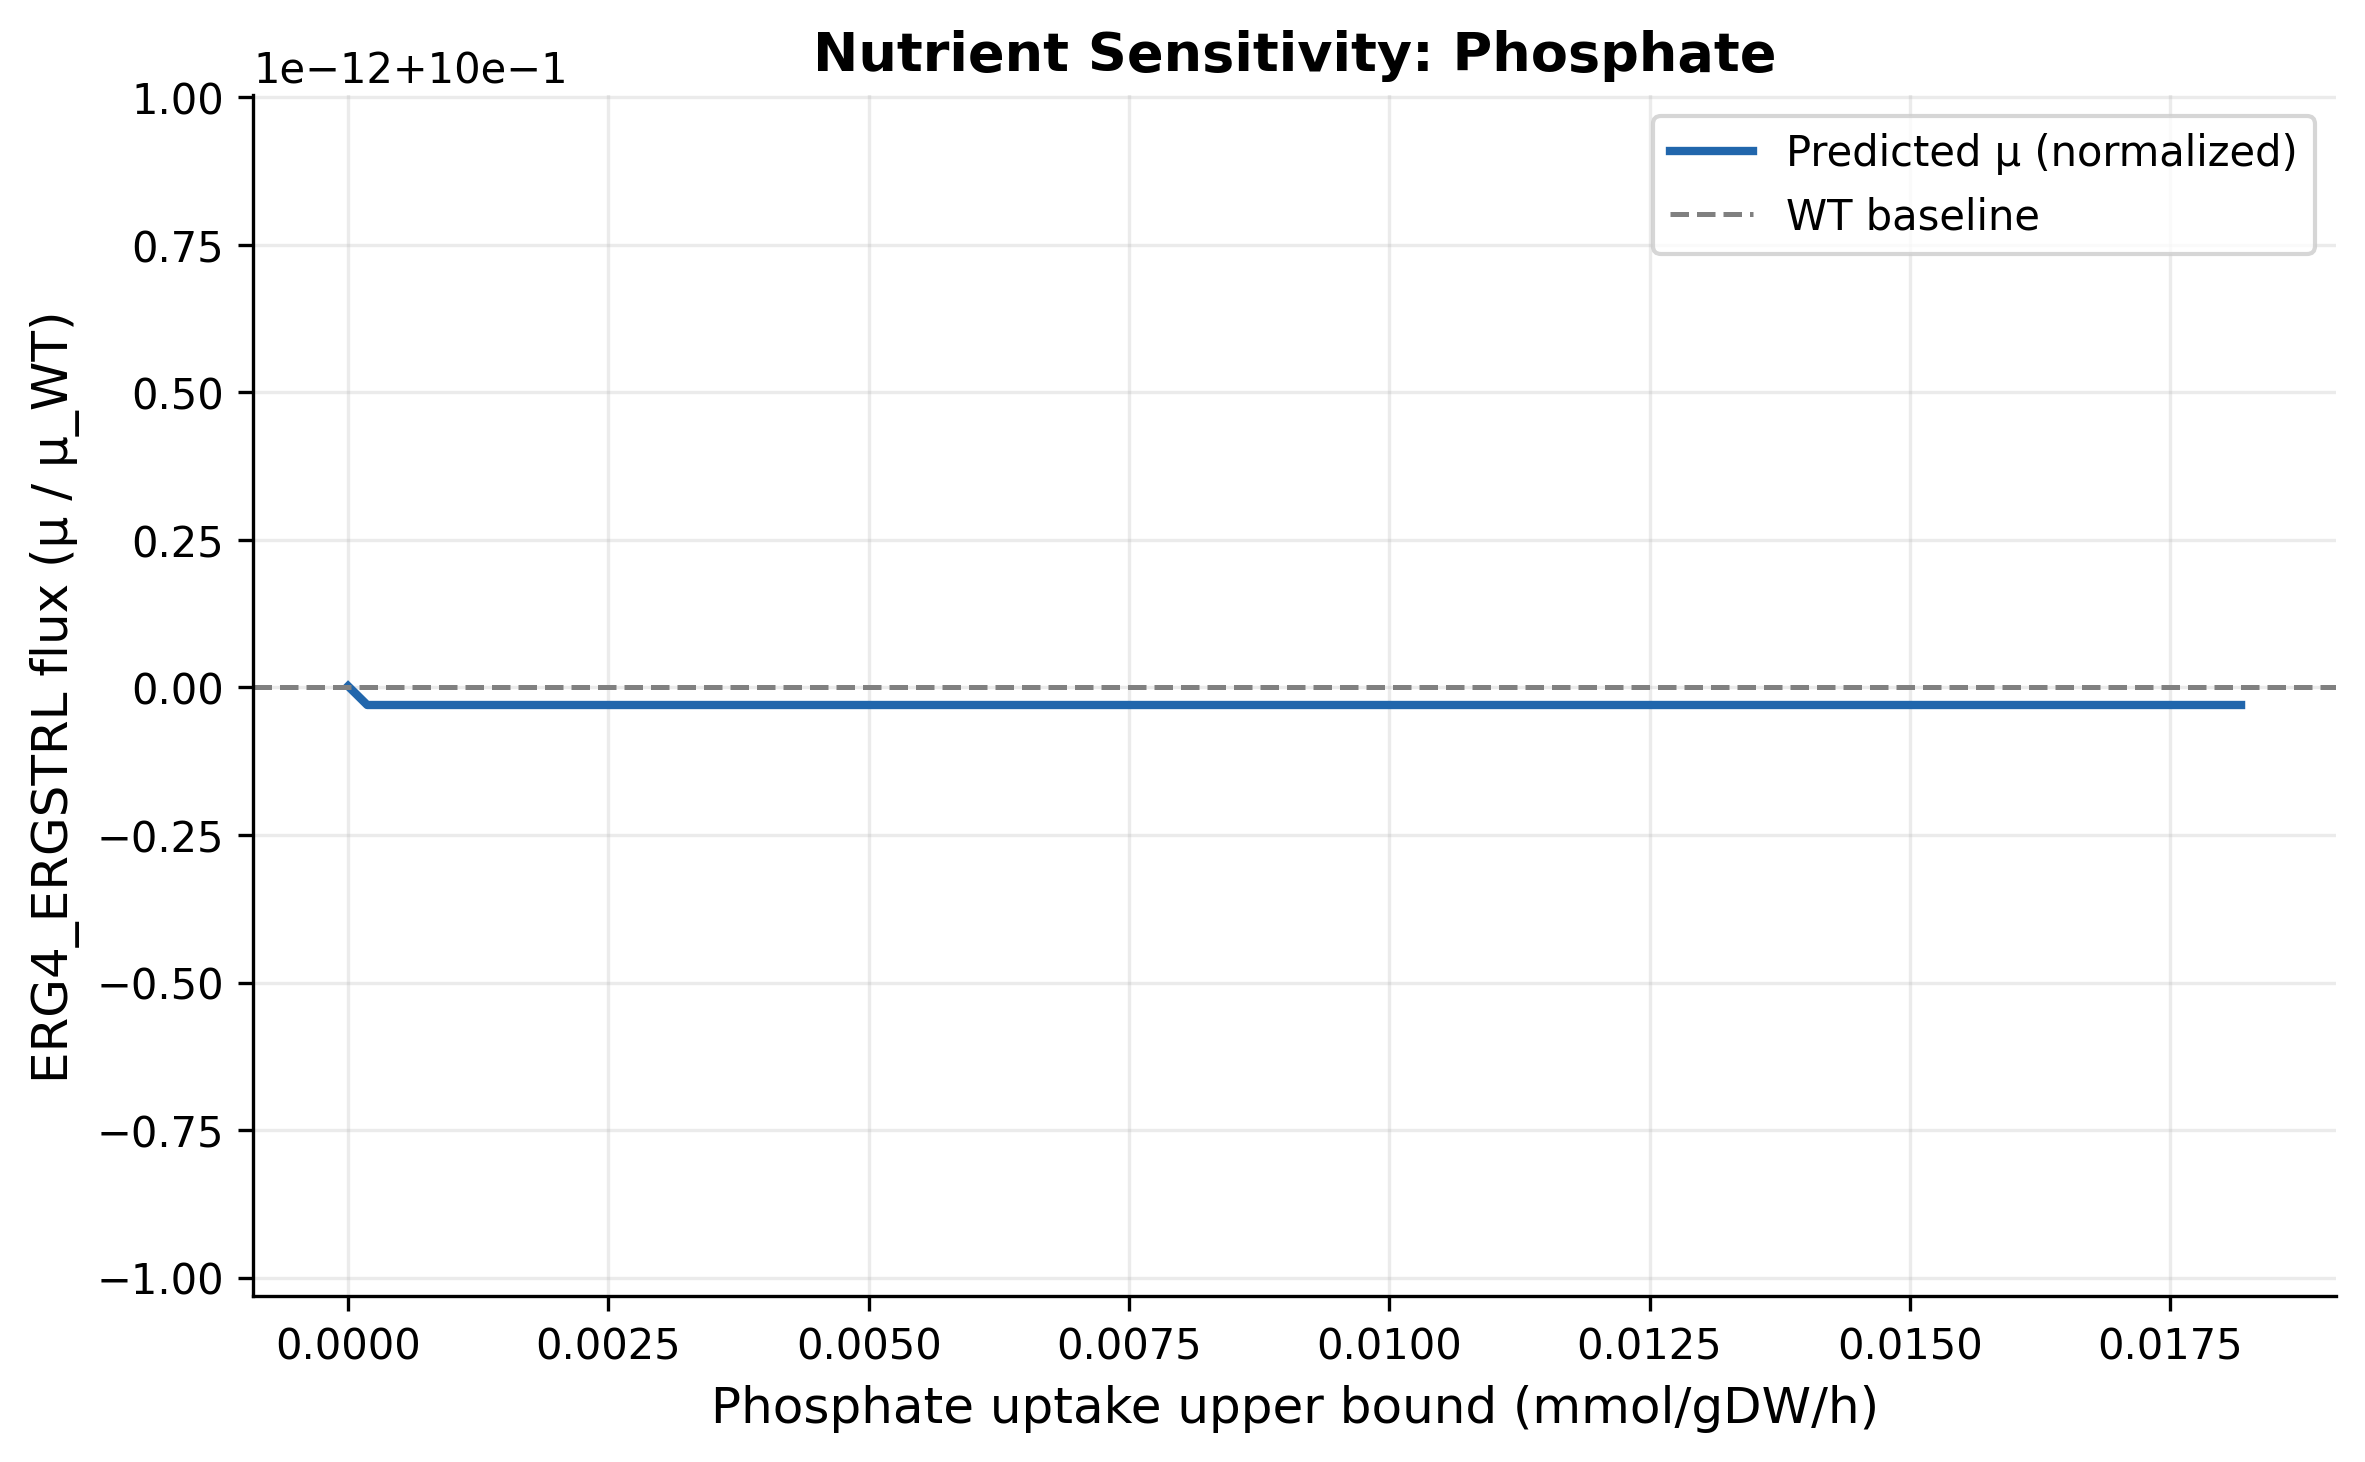

The table this chart was drawn from, first rows:
reaction_id, nutrient, step_ub, mu, normalized_mu, status
PIt, Phosphate, 0.0, 0.07143, 1, optimal
PIt, Phosphate, 0.0001837, 0.07143, 1, optimal
PIt, Phosphate, 0.0003673, 0.07143, 1, optimal
PIt, Phosphate, 0.000551, 0.07143, 1, optimal
PIt, Phosphate, 0.0007346, 0.07143, 1, optimal
PIt, Phosphate, 0.0009183, 0.07143, 1, optimal
PIt, Phosphate, 0.001102, 0.07143, 1, optimal
PIt, Phosphate, 0.001286, 0.07143, 1, optimal
PIt, Phosphate, 0.001469, 0.07143, 1, optimal
PIt, Phosphate, 0.001653, 0.07143, 1, optimal
PIt, Phosphate, 0.001837, 0.07143, 1, optimal
PIt, Phosphate, 0.00202, 0.07143, 1, optimal
PIt, Phosphate, 0.002204, 0.07143, 1, optimal
PIt, Phosphate, 0.002388, 0.07143, 1, optimal
PIt, Phosphate, 0.002571, 0.07143, 1, optimal
PIt, Phosphate, 0.002755, 0.07143, 1, optimal
PIt, Phosphate, 0.002938, 0.07143, 1, optimal
PIt, Phosphate, 0.003122, 0.07143, 1, optimal
PIt, Phosphate, 0.003306, 0.07143, 1, optimal
PIt, Phosphate, 0.003489, 0.07143, 1, optimal
PIt, Phosphate, 0.003673, 0.07143, 1, optimal
PIt, Phosphate, 0.003857, 0.07143, 1, optimal
PIt, Phosphate, 0.00404, 0.07143, 1, optimal
PIt, Phosphate, 0.004224, 0.07143, 1, optimal
PIt, Phosphate, 0.004408, 0.07143, 1, optimal
PIt, Phosphate, 0.004591, 0.07143, 1, optimal
PIt, Phosphate, 0.004775, 0.07143, 1, optimal
PIt, Phosphate, 0.004959, 0.07143, 1, optimal
PIt, Phosphate, 0.005142, 0.07143, 1, optimal
PIt, Phosphate, 0.005326, 0.07143, 1, optimal
PIt, Phosphate, 0.00551, 0.07143, 1, optimal
PIt, Phosphate, 0.005693, 0.07143, 1, optimal
PIt, Phosphate, 0.005877, 0.07143, 1, optimal
PIt, Phosphate, 0.006061, 0.07143, 1, optimal
PIt, Phosphate, 0.006244, 0.07143, 1, optimal
PIt, Phosphate, 0.006428, 0.07143, 1, optimal
PIt, Phosphate, 0.006612, 0.07143, 1, optimal
PIt, Phosphate, 0.006795, 0.07143, 1, optimal
PIt, Phosphate, 0.006979, 0.07143, 1, optimal
PIt, Phosphate, 0.007163, 0.07143, 1, optimal
PIt, Phosphate, 0.007346, 0.07143, 1, optimal
PIt, Phosphate, 0.00753, 0.07143, 1, optimal
PIt, Phosphate, 0.007713, 0.07143, 1, optimal
PIt, Phosphate, 0.007897, 0.07143, 1, optimal
PIt, Phosphate, 0.008081, 0.07143, 1, optimal
PIt, Phosphate, 0.008264, 0.07143, 1, optimal
PIt, Phosphate, 0.008448, 0.07143, 1, optimal
PIt, Phosphate, 0.008632, 0.07143, 1, optimal
PIt, Phosphate, 0.008815, 0.07143, 1, optimal
PIt, Phosphate, 0.008999, 0.07143, 1, optimal
PIt, Phosphate, 0.009183, 0.07143, 1, optimal
PIt, Phosphate, 0.009366, 0.07143, 1, optimal
PIt, Phosphate, 0.00955, 0.07143, 1, optimal
PIt, Phosphate, 0.009734, 0.07143, 1, optimal
PIt, Phosphate, 0.009917, 0.07143, 1, optimal
PIt, Phosphate, 0.0101, 0.07143, 1, optimal
PIt, Phosphate, 0.01028, 0.07143, 1, optimal
PIt, Phosphate, 0.01047, 0.07143, 1, optimal
PIt, Phosphate, 0.01065, 0.07143, 1, optimal
PIt, Phosphate, 0.01084, 0.07143, 1, optimal
... 40 more rows
